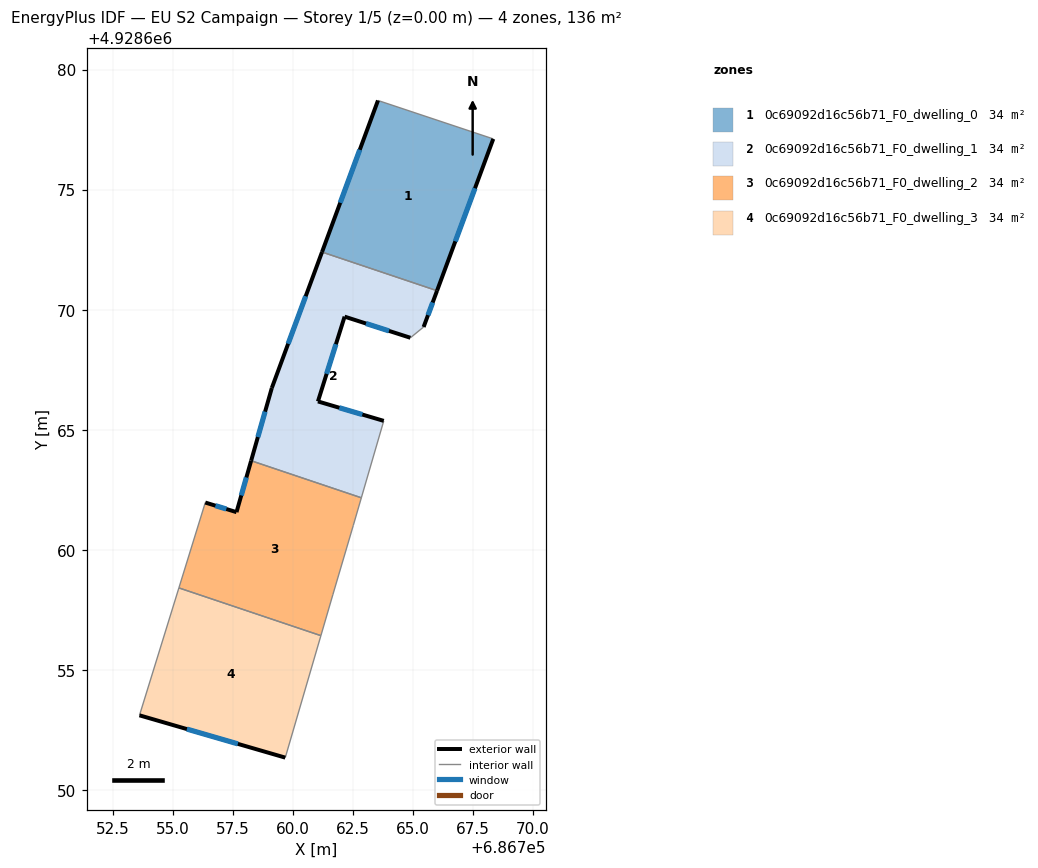
=== STOREY PLAN SPEC (per zone: floor XY polygon, exterior-wall plan segments, windows/doors) ===
zone 1: 0c69092d16c56b71_F0_dwelling_0  (34.0 m²)
  floor: (686768.35, 4928677.11) (686766.01, 4928670.79) (686761.22, 4928672.40) (686763.55, 4928678.71)
  exterior wall: (686763.55, 4928678.71) – (686761.22, 4928672.40)  [6.7 m]
    window: (686762.79, 4928676.66) – (686761.98, 4928674.45)  [2.5 m²]
  exterior wall: (686766.01, 4928670.79) – (686768.35, 4928677.11)  [6.7 m]
    window: (686766.77, 4928672.85) – (686767.59, 4928675.06)  [2.5 m²]
  interior walls: 2
zone 2: 0c69092d16c56b71_F0_dwelling_1  (34.0 m²)
  floor: (686766.01, 4928670.79) (686765.45, 4928669.28) (686764.90, 4928668.83) (686762.16, 4928669.71) (686761.05, 4928666.18) (686763.79, 4928665.37) (686762.86, 4928662.17) (686758.27, 4928663.71) (686759.13, 4928666.74) (686761.22, 4928672.40)
  exterior wall: (686763.79, 4928665.37) – (686761.05, 4928666.18)  [2.9 m]
    window: (686762.90, 4928665.64) – (686761.94, 4928665.92)  [1.0 m²]
  exterior wall: (686759.13, 4928666.74) – (686758.27, 4928663.71)  [3.1 m]
    window: (686758.85, 4928665.76) – (686758.55, 4928664.70)  [1.2 m²]
  exterior wall: (686761.22, 4928672.40) – (686759.13, 4928666.74)  [6.0 m]
    window: (686760.54, 4928670.56) – (686759.81, 4928668.58)  [2.2 m²]
  exterior wall: (686765.45, 4928669.28) – (686766.01, 4928670.79)  [1.6 m]
    window: (686765.63, 4928669.77) – (686765.83, 4928670.30)  [0.6 m²]
  exterior wall: (686762.16, 4928669.71) – (686764.90, 4928668.83)  [2.9 m]
    window: (686763.05, 4928669.43) – (686764.01, 4928669.12)  [1.1 m²]
  exterior wall: (686761.05, 4928666.18) – (686762.16, 4928669.71)  [3.7 m]
    window: (686761.41, 4928667.33) – (686761.80, 4928668.56)  [1.4 m²]
  interior walls: 4
zone 3: 0c69092d16c56b71_F0_dwelling_2  (34.0 m²)
  floor: (686762.86, 4928662.17) (686762.52, 4928661.01) (686761.67, 4928658.13) (686761.17, 4928656.43) (686755.26, 4928658.42) (686756.36, 4928661.97) (686757.66, 4928661.57) (686758.27, 4928663.71)
  exterior wall: (686757.66, 4928661.57) – (686756.36, 4928661.97)  [1.4 m]
    window: (686757.24, 4928661.70) – (686756.78, 4928661.84)  [0.5 m²]
  exterior wall: (686758.27, 4928663.71) – (686757.66, 4928661.57)  [2.2 m]
    window: (686758.07, 4928663.02) – (686757.86, 4928662.27)  [0.8 m²]
  interior walls: 6
zone 4: 0c69092d16c56b71_F0_dwelling_3  (34.0 m²)
  floor: (686761.17, 4928656.43) (686759.69, 4928651.35) (686753.62, 4928653.11) (686755.26, 4928658.42)
  exterior wall: (686753.62, 4928653.11) – (686759.69, 4928651.35)  [6.3 m]
    window: (686755.59, 4928652.54) – (686757.71, 4928651.92)  [2.3 m²]
  interior walls: 3

=== DERIVED (storey summary) ===
Building: EU S2 Campaign
Storey: 1 of 5  (floor level z = 0.00 m)
Storey gross floor area: 136.1 m²
Zones on this storey: 4
  - 0c69092d16c56b71_F0_dwelling_0: floor 34.0 m²; exterior wall 13.5 m (40.4 m²); 2 window(s) 4.9 m²; WWR 12.2%
  - 0c69092d16c56b71_F0_dwelling_1: floor 34.0 m²; exterior wall 20.2 m (60.7 m²); 6 window(s) 7.4 m²; WWR 12.2%
  - 0c69092d16c56b71_F0_dwelling_2: floor 34.0 m²; exterior wall 3.6 m (10.8 m²); 2 window(s) 1.3 m²; WWR 12.2%
  - 0c69092d16c56b71_F0_dwelling_3: floor 34.0 m²; exterior wall 6.3 m (19.0 m²); 1 window(s) 2.3 m²; WWR 12.2%
Zone adjacency (shared interzone walls):
  - 0c69092d16c56b71_F0_dwelling_0 ↔ 0c69092d16c56b71_F0_dwelling_1
  - 0c69092d16c56b71_F0_dwelling_1 ↔ 0c69092d16c56b71_F0_dwelling_2
  - 0c69092d16c56b71_F0_dwelling_2 ↔ 0c69092d16c56b71_F0_dwelling_3